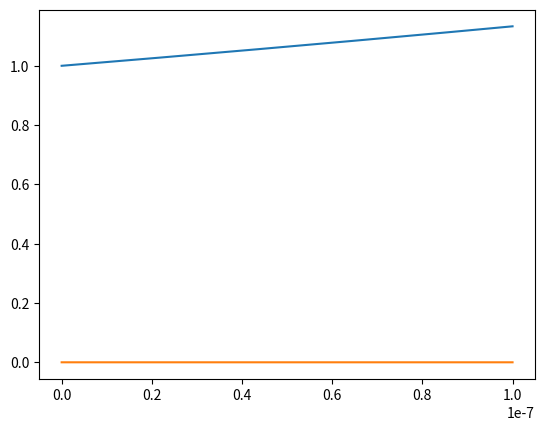

Write the Python code that produced this figure.
import numpy as np
# from scipy.constants import hbar as h
import matplotlib.pyplot as plt
h=1
Sx = 1/2 * np.array([[0,1],
               [1,0]],
              dtype=complex)
Sy = 1/2 * np.array([[0, -1.0j],
               [1.0j, 0]],
              dtype=complex)
Sz = 1/2 * np.array([[1.0, 0],
               [0, -1.0]],
              dtype=complex)
# Electric Field Frequency
v = 1e9
# Potential Energy difference
Δ = 0*h*v
# Tunnelling energy
ΔT = 1*h*v

# Epsilon
ϵ = np.sqrt(Δ**2 + ΔT**2)

# Sine of 2ϕ
s2ϕ = ΔT/ϵ

# Cosine of 2ϕ
c2ϕ = Δ/ϵ

# Tangent of 2ϕ
# t2ϕ = ΔT/Δ

# Angle between the electric field and the moment.
θ = np.pi/4

# Electric Field Amplitude
E0 = 1000



# Moment
p = 1

# Rabi Frequency
Ω0 = p*E0/h

Ωx = Ω0 * np.cos(θ) * s2ϕ
Ωz = Ω0 * np.cos(θ) * c2ϕ
print(Ωx, Ωz)
print(ϵ/h)


# Hamiltonian constant
Hc = -ϵ*Sz
# Hamiltonian Dynamic
Hd = -2*h*Ωz*Sz - 2*h*Ωx*Sx

print(Hd)
print(Hc)


dt = 1e-11
tmax = 100e-9
t0 = 0
t = t0
c10 = 1
c20 = 1 - c10**2
cs = np.array([[c10],[c20]])
c1 = [c10]
c2 = [c20]
times = []
times.append(t0)

while t<=tmax:
    # Runge Kutta
    # k1 = ((Hd @ ( cs*np.cos(v*t) )) + Hc@cs)/(1.0j*h)
    # k2 = ((Hd @ ( (cs+dt*k1/2) * np.cos(v*(t+dt/2)) ) )+ Hc@cs)/(1.0j*h)
    # k3 = ((Hd @ ( (cs+dt*k2/2) * np.cos(v*(t+dt/2)) )) + Hc@cs)/(1.0j*h)
    # k4 = ((Hd @ ( (cs+dt*k3) * np.cos(v*(t+dt)) ) )+ Hc@cs)/(1.0j*h)
    # cs = cs + 1/6 * (k1+2*k2+2*k3+k4)*dt

    # Euler
    m = (( Hd @ (cs *np.cos(v*t)) ) + Hc@cs)/(1.0j*h)
    cs = cs+m*dt
    t = t+dt
    c1.append(cs[0][0])
    c2.append(cs[1][0])
    times.append(t)

c1 = np.array(c1)
c1 = np.sqrt(c1*c1.conj())
c1 = np.real(c1)
# c2 = np.array(c2)
# c2 = np.sqrt(c2*c2.conj())
# c2 = np.real(c2)
fig, ax = plt.subplots(1, 1)
ax.plot(times, c1)
ax.plot(times, c2)
plt.show()







